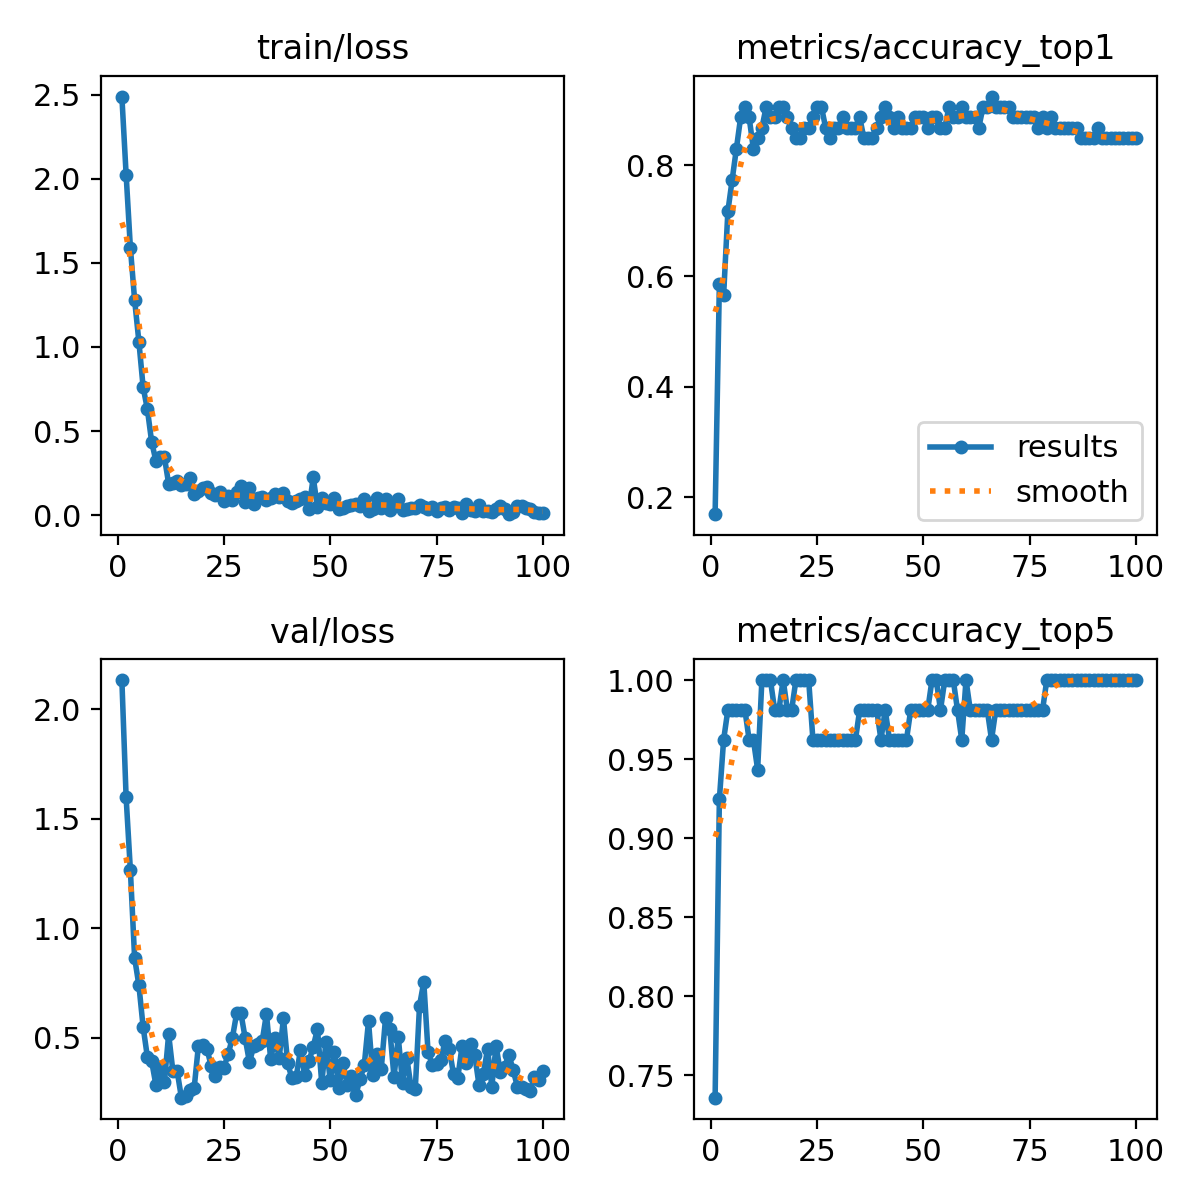

Values plotted in this chart, from the file beside it:
epoch, time, train/loss, metrics/accuracy_top1, metrics/accuracy_top5, val/loss, lr/pg0, lr/pg1, lr/pg2
1, 2.5, 2.488, 0.1698, 0.7359, 2.132, 0.0001571, 0.0001571, 0.0001571
2, 4.009, 2.025, 0.5849, 0.9245, 1.596, 0.0003181, 0.0003181, 0.0003181
3, 5.475, 1.591, 0.566, 0.9623, 1.265, 0.0004759, 0.0004759, 0.0004759
4, 6.988, 1.279, 0.717, 0.9811, 0.8631, 0.0006304, 0.0006304, 0.0006304
5, 8.54, 1.032, 0.7736, 0.9811, 0.7397, 0.0006857, 0.0006857, 0.0006857
6, 10.06, 0.7612, 0.8302, 0.9811, 0.5486, 0.0006787, 0.0006787, 0.0006787
7, 11.53, 0.6294, 0.8868, 0.9811, 0.4118, 0.0006716, 0.0006716, 0.0006716
8, 12.95, 0.4364, 0.9057, 0.9811, 0.3925, 0.0006645, 0.0006645, 0.0006645
9, 14.29, 0.3235, 0.8868, 0.9623, 0.2846, 0.0006575, 0.0006575, 0.0006575
10, 15.73, 0.3482, 0.8302, 0.9623, 0.3648, 0.0006504, 0.0006504, 0.0006504
11, 17.09, 0.3456, 0.8491, 0.9434, 0.2962, 0.0006433, 0.0006433, 0.0006433
12, 18.37, 0.1872, 0.8679, 1, 0.5153, 0.0006362, 0.0006362, 0.0006362
13, 19.62, 0.1928, 0.9057, 1, 0.3464, 0.0006292, 0.0006292, 0.0006292
14, 20.95, 0.2062, 0.8868, 1, 0.3475, 0.0006221, 0.0006221, 0.0006221
15, 22.24, 0.18, 0.8868, 0.9811, 0.226, 0.000615, 0.000615, 0.000615
16, 23.6, 0.1871, 0.9057, 0.9811, 0.2342, 0.000608, 0.000608, 0.000608
17, 24.93, 0.2242, 0.9057, 1, 0.2593, 0.0006009, 0.0006009, 0.0006009
18, 26.28, 0.1283, 0.8868, 0.9811, 0.2698, 0.0005938, 0.0005938, 0.0005938
19, 27.63, 0.1414, 0.8679, 0.9811, 0.4632, 0.0005868, 0.0005868, 0.0005868
20, 29.03, 0.1645, 0.8491, 1, 0.465, 0.0005797, 0.0005797, 0.0005797
21, 30.36, 0.1704, 0.8491, 1, 0.4498, 0.0005726, 0.0005726, 0.0005726
22, 31.62, 0.1299, 0.8679, 1, 0.3708, 0.0005656, 0.0005656, 0.0005656
23, 32.92, 0.1187, 0.8679, 1, 0.3265, 0.0005585, 0.0005585, 0.0005585
24, 34.23, 0.1356, 0.8868, 0.9623, 0.3643, 0.0005514, 0.0005514, 0.0005514
25, 35.5, 0.08648, 0.9057, 0.9623, 0.3637, 0.0005444, 0.0005444, 0.0005444
26, 36.82, 0.1133, 0.9057, 0.9623, 0.4252, 0.0005373, 0.0005373, 0.0005373
27, 38.15, 0.09218, 0.8679, 0.9623, 0.5002, 0.0005302, 0.0005302, 0.0005302
28, 39.42, 0.1386, 0.8491, 0.9623, 0.6119, 0.0005231, 0.0005231, 0.0005231
29, 40.75, 0.1723, 0.8679, 0.9623, 0.611, 0.0005161, 0.0005161, 0.0005161
30, 42.13, 0.07826, 0.8679, 0.9623, 0.4976, 0.000509, 0.000509, 0.000509
31, 43.35, 0.1627, 0.8868, 0.9623, 0.388, 0.0005019, 0.0005019, 0.0005019
32, 44.69, 0.06905, 0.8679, 0.9623, 0.4598, 0.0004949, 0.0004949, 0.0004949
33, 45.92, 0.1039, 0.8679, 0.9623, 0.4717, 0.0004878, 0.0004878, 0.0004878
34, 47.43, 0.111, 0.8679, 0.9623, 0.4842, 0.0004807, 0.0004807, 0.0004807
35, 48.8, 0.09154, 0.8868, 0.9811, 0.6087, 0.0004737, 0.0004737, 0.0004737
36, 50.12, 0.1016, 0.8491, 0.9811, 0.4008, 0.0004666, 0.0004666, 0.0004666
37, 51.47, 0.1278, 0.8491, 0.9811, 0.5005, 0.0004595, 0.0004595, 0.0004595
38, 52.81, 0.1094, 0.8491, 0.9811, 0.408, 0.0004525, 0.0004525, 0.0004525
39, 54.07, 0.1295, 0.8679, 0.9811, 0.5885, 0.0004454, 0.0004454, 0.0004454
40, 55.46, 0.08538, 0.8868, 0.9623, 0.3822, 0.0004383, 0.0004383, 0.0004383
41, 56.85, 0.07172, 0.9057, 0.9811, 0.3146, 0.0004313, 0.0004313, 0.0004313
42, 58.21, 0.085, 0.8868, 0.9623, 0.3205, 0.0004242, 0.0004242, 0.0004242
43, 59.42, 0.09724, 0.8679, 0.9623, 0.4449, 0.0004171, 0.0004171, 0.0004171
44, 60.87, 0.1094, 0.8868, 0.9623, 0.3299, 0.0004101, 0.0004101, 0.0004101
45, 62.14, 0.03891, 0.8679, 0.9623, 0.3925, 0.000403, 0.000403, 0.000403
46, 63.45, 0.2248, 0.8679, 0.9623, 0.4588, 0.0003959, 0.0003959, 0.0003959
47, 64.77, 0.04807, 0.8679, 0.9811, 0.5395, 0.0003888, 0.0003888, 0.0003888
48, 66.1, 0.09963, 0.8868, 0.9811, 0.2929, 0.0003818, 0.0003818, 0.0003818
49, 67.45, 0.0728, 0.8868, 0.9811, 0.4804, 0.0003747, 0.0003747, 0.0003747
50, 68.8, 0.06594, 0.8868, 0.9811, 0.3047, 0.0003676, 0.0003676, 0.0003676
51, 70.18, 0.105, 0.8679, 0.9811, 0.4347, 0.0003606, 0.0003606, 0.0003606
52, 71.51, 0.03627, 0.8868, 1, 0.2717, 0.0003535, 0.0003535, 0.0003535
53, 72.84, 0.04207, 0.8868, 1, 0.3828, 0.0003464, 0.0003464, 0.0003464
54, 74.19, 0.0541, 0.8679, 0.9811, 0.2851, 0.0003394, 0.0003394, 0.0003394
55, 75.53, 0.06288, 0.8679, 1, 0.3267, 0.0003323, 0.0003323, 0.0003323
56, 76.83, 0.06752, 0.9057, 1, 0.2389, 0.0003252, 0.0003252, 0.0003252
57, 78.2, 0.05425, 0.8868, 1, 0.309, 0.0003182, 0.0003182, 0.0003182
58, 79.64, 0.09378, 0.8868, 0.9811, 0.3743, 0.0003111, 0.0003111, 0.0003111
59, 81.02, 0.02762, 0.9057, 0.9623, 0.5747, 0.000304, 0.000304, 0.000304
60, 82.34, 0.03997, 0.8868, 1, 0.329, 0.000297, 0.000297, 0.000297
... 40 more rows
